Run: headless pygame with SDL's dummy video driver; simulated clock (each Clock.tick advances the game by its frame time, no real sleeping); random seed 0; keys injected as events and as key.get_pressed() state; no mouse input.
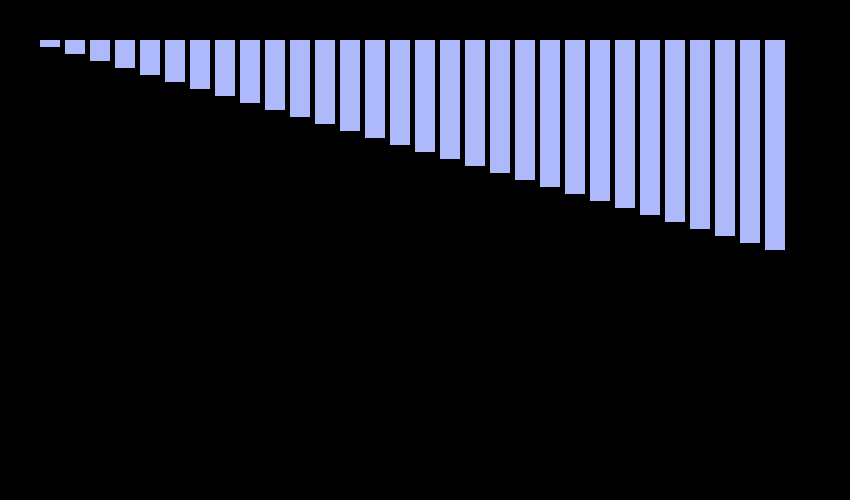
Frame 1 of 4 · flips 1–60 · no input
Frame 2 of 4 · flips 61–180 · tapped SPACE, RETURN · held RIGHT (→), D · screen unchanged from frame 1, image omitted
Frame 3 of 4 · flips 181–300 · held DOWN (↓), S · screen unchanged from frame 2, image omitted
Frame 4 of 4 · flips 301–420 · held LEFT (←), A, UP (↑), W · screen unchanged from frame 3, image omitted

The pygame program that drew these frames:

#
# Eric van der Roest 
# CPSC 335
#
# Quicksort Animation
#


import pygame, sys, time


# initialize the animation and create resources
def init():
    pygame.init()
    Win = pygame.display.set_mode((850, 500))
    pygame.display.set_caption("Quicksort Animation")


def draw(arr):

    # rectangle data
    x = 40
    y = 40
    width = 20

    clock = pygame.time.Clock()
    WIN = pygame.display.set_mode((850, 500))
    WIN.fill((0, 0, 0))

    # draw rectangles for each item in array
    for i in range(len(arr)):
        pygame.draw.rect(WIN, (174, 185, 252), (x + 25 * i, y, width, arr[i] * 7))

    # update portion of screen    
    pygame.display.update()

    # animation speed
    clock.tick(10)


def partition(arr, low, high):

    # index of smaller element 
    i = (low - 1)

    # pivot 
    pivot = arr[high]

    for j in range(low, high):

        # if current index is smaller than pivot 
        if arr[j] <= pivot:

            # increment index of smaller element 
            i = (i + 1)
            arr[i], arr[j] = arr[j], arr[i]

    draw(arr)
    arr[i + 1], arr[high] = arr[high], arr[i + 1]

    return (i + 1)


def quicksort(arr, low, high):
    if low < high:

        # pi is partitioning index
        pi = partition(arr, low, high)

        # sort the partitions
        quicksort(arr, low, pi - 1)
        draw(arr)
        quicksort(arr, pi + 1, high)


def run_animation(arr, n):

    # main loop for the animation 
    while True:

        # watch for keyboard and mouse events
        for event in pygame.event.get():
            if event.type == pygame.QUIT:
                sys.exit()

        # make the most recently drawn screen visible
        pygame.display.flip()

        print(arr)
        quicksort(arr, 0, n - 1)


if __name__ == '__main__':
    init()

    arr = [ 12, 24, 25, 28, 11, 30, 6, 17, 22, 16,
            29, 10, 1, 4, 20, 26, 23, 21, 14, 8,
            7, 18, 9, 5, 19, 2, 3, 13, 27, 15 ]
    n = len(arr)
    
    run_animation(arr, n)
